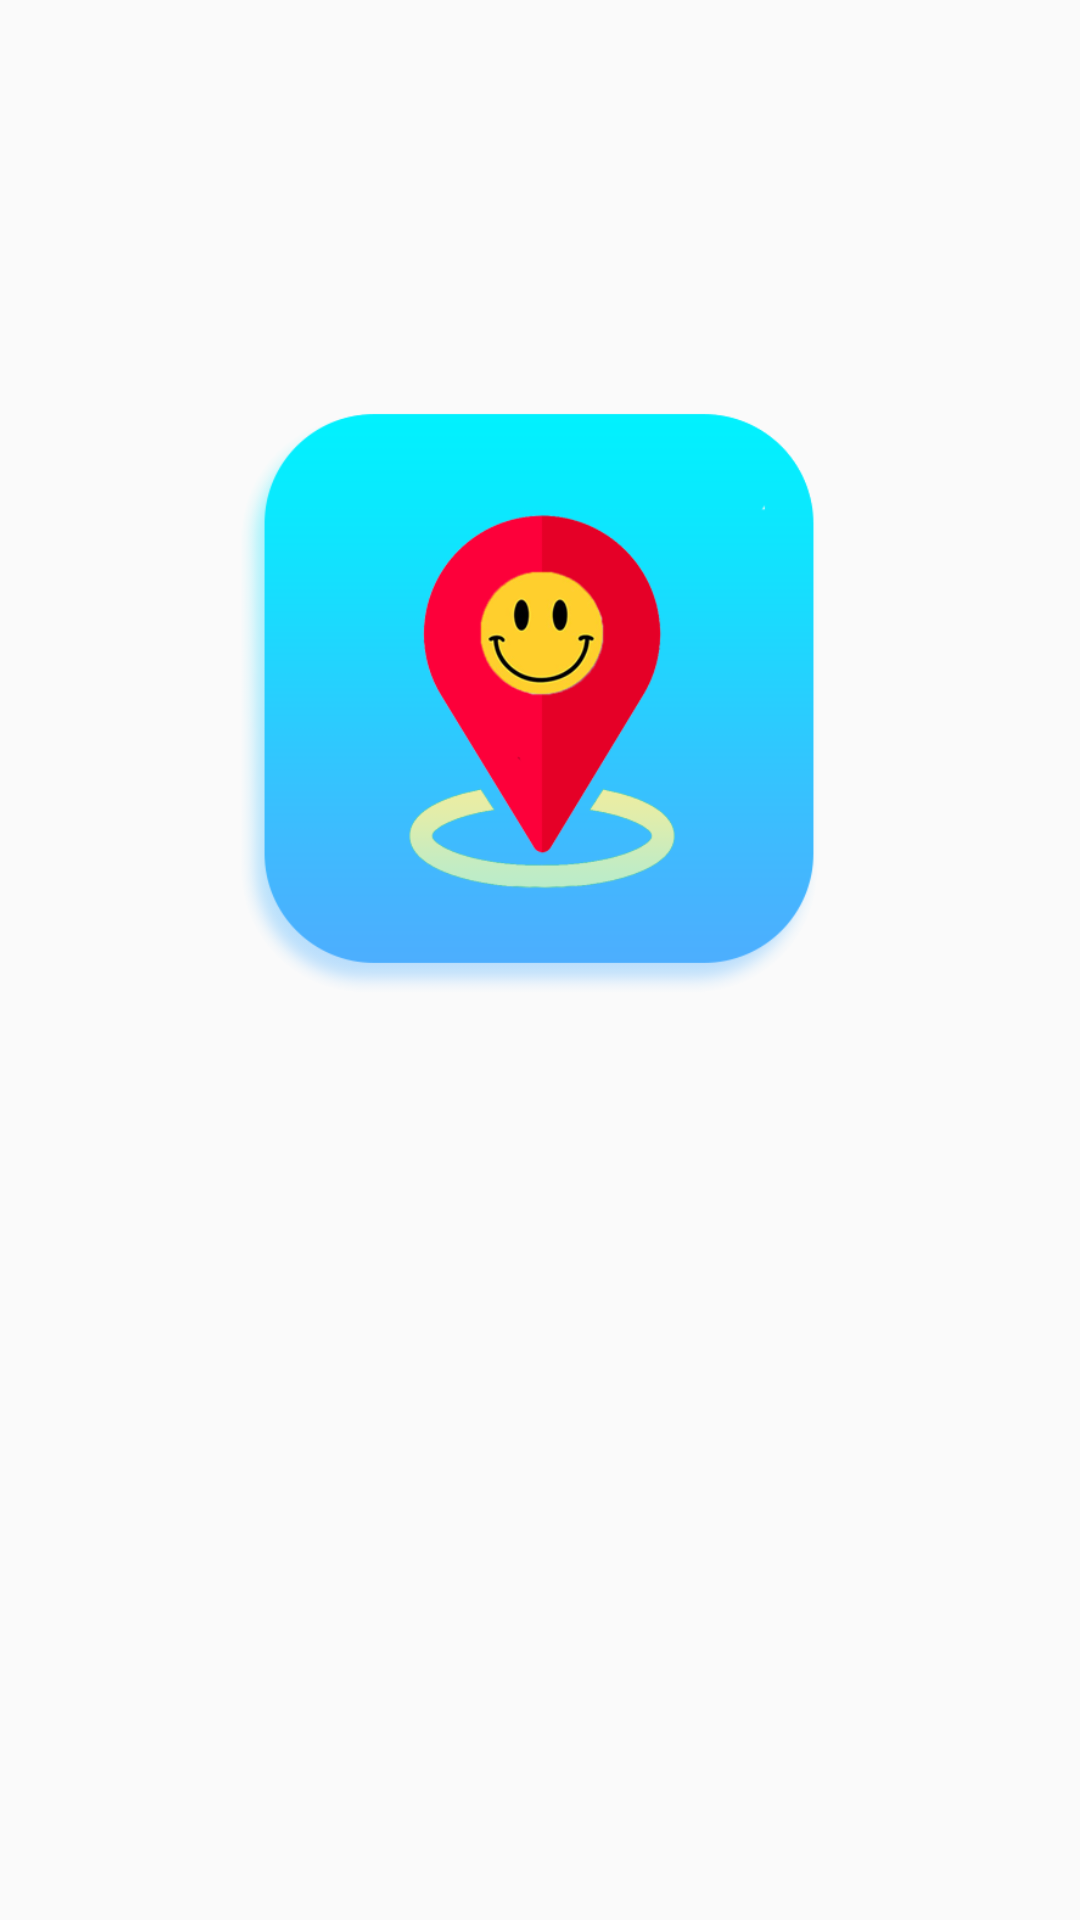

This screen was rendered from an Android layout file. Write that file and the resources it references.
<!-- AndroidManifest.xml: activity theme AppTheme.NoActionBar -->
<!-- res/layout/activity_main.xml -->
<?xml version="1.0" encoding="utf-8"?>
<androidx.constraintlayout.widget.ConstraintLayout
    xmlns:android="http://schemas.android.com/apk/res/android"
    xmlns:app="http://schemas.android.com/apk/res-auto"
    xmlns:tools="http://schemas.android.com/tools"
    android:layout_width="match_parent"
    android:background="@drawable/background_gradient"
    android:layout_height="match_parent">

    <ImageView
        android:id="@+id/logo"
        android:layout_width="200dp"
        android:layout_height="200dp"
        android:layout_marginStart="105dp"
        android:layout_marginTop="132dp"
        android:layout_marginEnd="106dp"
        android:layout_marginBottom="206dp"
        android:src="@drawable/logo"
        app:layout_constraintBottom_toTopOf="@+id/button"
        app:layout_constraintEnd_toEndOf="parent"
        app:layout_constraintStart_toStartOf="parent"
        app:layout_constraintTop_toTopOf="parent"
        app:layout_constraintVertical_bias="0.29000002" />

    <Button
        android:id="@+id/button"
        android:layout_width="wrap_content"
        android:layout_height="wrap_content"
        android:layout_marginStart="161dp"
        android:layout_marginTop="537dp"
        android:layout_marginEnd="162dp"
        android:layout_marginBottom="146dp"
        android:text="Let's Pinpoint"
        android:padding="8dp"
        android:textColor="#ffffff"
        android:background="@drawable/rounded_corner"
        app:layout_constraintBottom_toBottomOf="parent"
        app:layout_constraintEnd_toEndOf="parent"
        app:layout_constraintStart_toStartOf="parent"
        app:layout_constraintTop_toTopOf="parent" />
</androidx.constraintlayout.widget.ConstraintLayout>
<!-- resources referenced by this layout -->
<resources>
  <!-- drawable logo: png bitmap (drawable, 38963 bytes) -->
  <!-- drawable rounded_corner (drawable) -->
  <?xml version="1.0" encoding="utf-8"?>
  <shape android:shape="rectangle" xmlns:android="http://schemas.android.com/apk/res/android">
      <corners android:radius="200dp"></corners>
      <solid android:color="#e7b50d"></solid>
  </shape>
  <style name="AppTheme.NoActionBar">
          <item name="windowActionBar">false</item>
          <item name="windowNoTitle">true</item>
      </style>
</resources>
